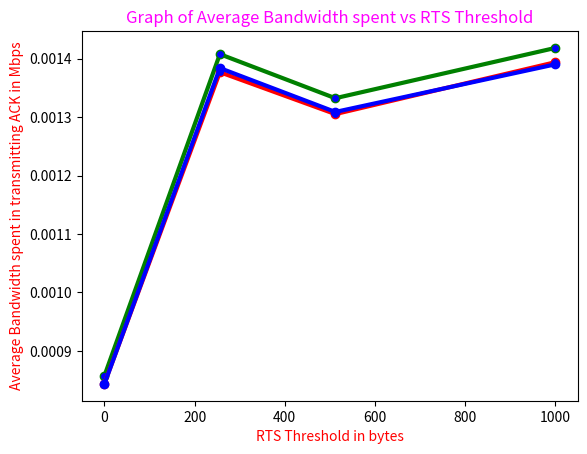

The script that saved this image:
import matplotlib.pyplot as plt
x = [0,256,512,1000]
y =[0.0008575439453125, 0.00140777587890625, 0.0013323974609375, 0.00141845703125]
y2 =[0.0008441162109375, 0.001376953125,0.00130523681640625,0.00139404296875]
y3 =[0.000843505859375, 0.00138397216796875, 0.00130889892578125, 0.001390380859375]
# plotting the points
plt.plot(x, y, color='green',linewidth = 3,
         marker='o', markerfacecolor='blue', markersize=6)
plt.plot(x, y2, color='red',linewidth = 3,
         marker='o', markerfacecolor='blue', markersize=6)
plt.plot(x, y3, color='blue',linewidth = 3,
         marker='o', markerfacecolor='blue', markersize=6)
plt.xlabel('RTS Threshold in bytes',color="red")
plt.ylabel('Average Bandwidth spent in transmitting ACK in Mbps',color="red")
plt.title('Graph of Average Bandwidth spent vs RTS Threshold',color="magenta")
plt.show()